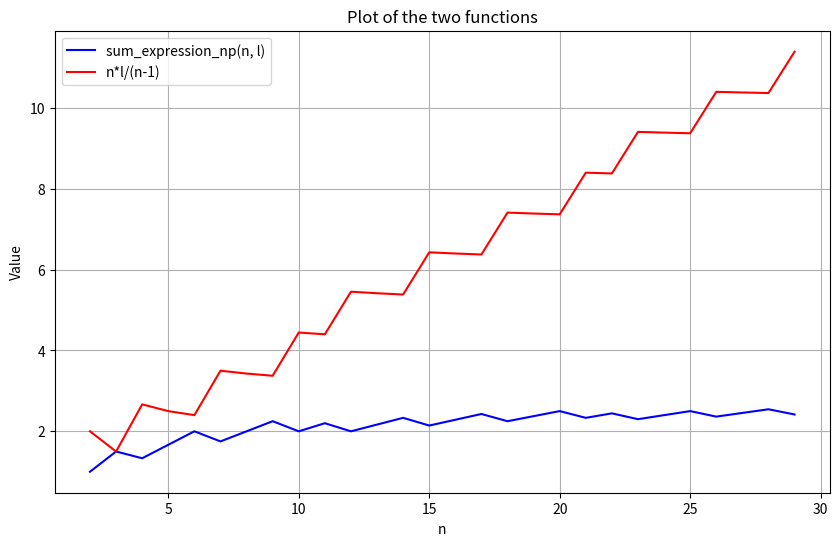

Write Python code to recreate this figure.
import numpy as np
from scipy.special import factorial, comb


def sum_expression_np(n, l):
    if n <= 0 or l < 0 or l >= n:
        return 0  # Handling invalid inputs

    # Creating an array for k values
    k_values = np.arange(1, n + 1)
    # Calculating binomial coefficients for all k in a vectorized manner
    binom_coeffs = comb(n - k_values, l, exact=False)

    # Calculating the constant term outside the sum
    constant_term = factorial(l) * factorial(n - l - 1) / factorial(n - 1)

    # Calculating the total sum
    total_sum = np.sum(constant_term * binom_coeffs)

    return total_sum


import math


def binomial_coefficient(n, k):
    return math.factorial(n) // (math.factorial(k) * math.factorial(n - k))


def sum_expression_math(n, l):
    # if n <= 0 or l < 0 or l >= n:
    #     return 0  # Handling invalid inputs

    total_sum = 0
    for k in range(1, n + 1):
        if k >= n-l+1:
            total_sum += 0
        else:
            binom_coeff = binomial_coefficient(n - k, l)
            term = math.factorial(l) * math.factorial(n - l - 1) / math.factorial(n - 1)
            total_sum += term * binom_coeff

    return total_sum

n = 2
l = int(np.ceil(n -1/ np.e))
print(sum_expression_np(n, l))
print(sum_expression_math(n, l))
print(n*l/(n-1))

import matplotlib.pyplot as plt

n_values = range(2, 30)
sum_expression_values = []
n_l_div_n_minus_1_values = []

for n in n_values:
    print("n is ")
    print(n)
    print("l is ")
    l = int(np.ceil((n -1)/ np.e))
    print(l)
    sum_expression_values.append(sum_expression_np(n, l))
    n_l_div_n_minus_1_values.append(n * l / (n - 1))

plt.figure(figsize=(10, 6))

# Plotting sum_expression_np(n, l) in blue
plt.plot(n_values, sum_expression_values, color='blue', label='sum_expression_np(n, l)')

# Plotting n*l/(n-1) in red
plt.plot(n_values, n_l_div_n_minus_1_values, color='red', label='n*l/(n-1)')

plt.xlabel('n')
plt.ylabel('Value')
plt.title('Plot of the two functions')
plt.legend()
plt.grid(True)
plt.show()